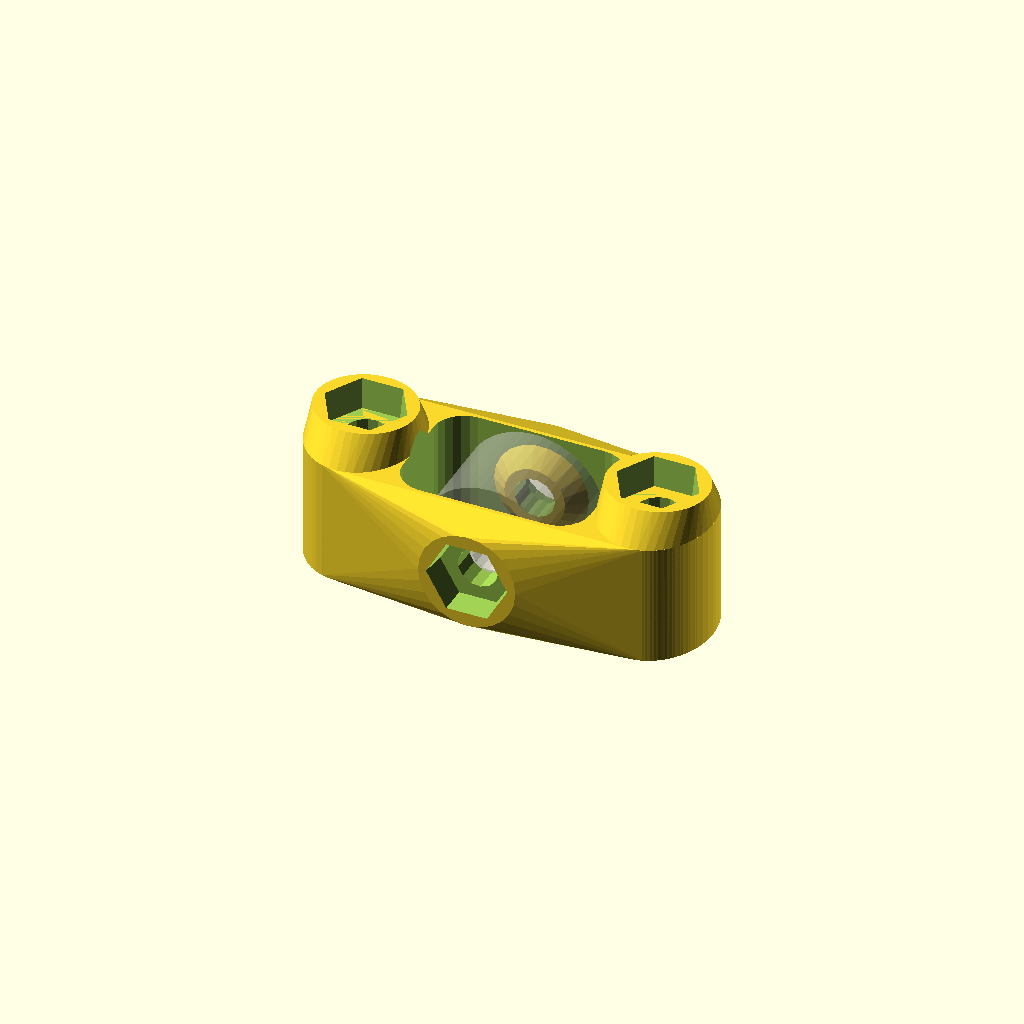
Cell 1 — every parameter at its default value.
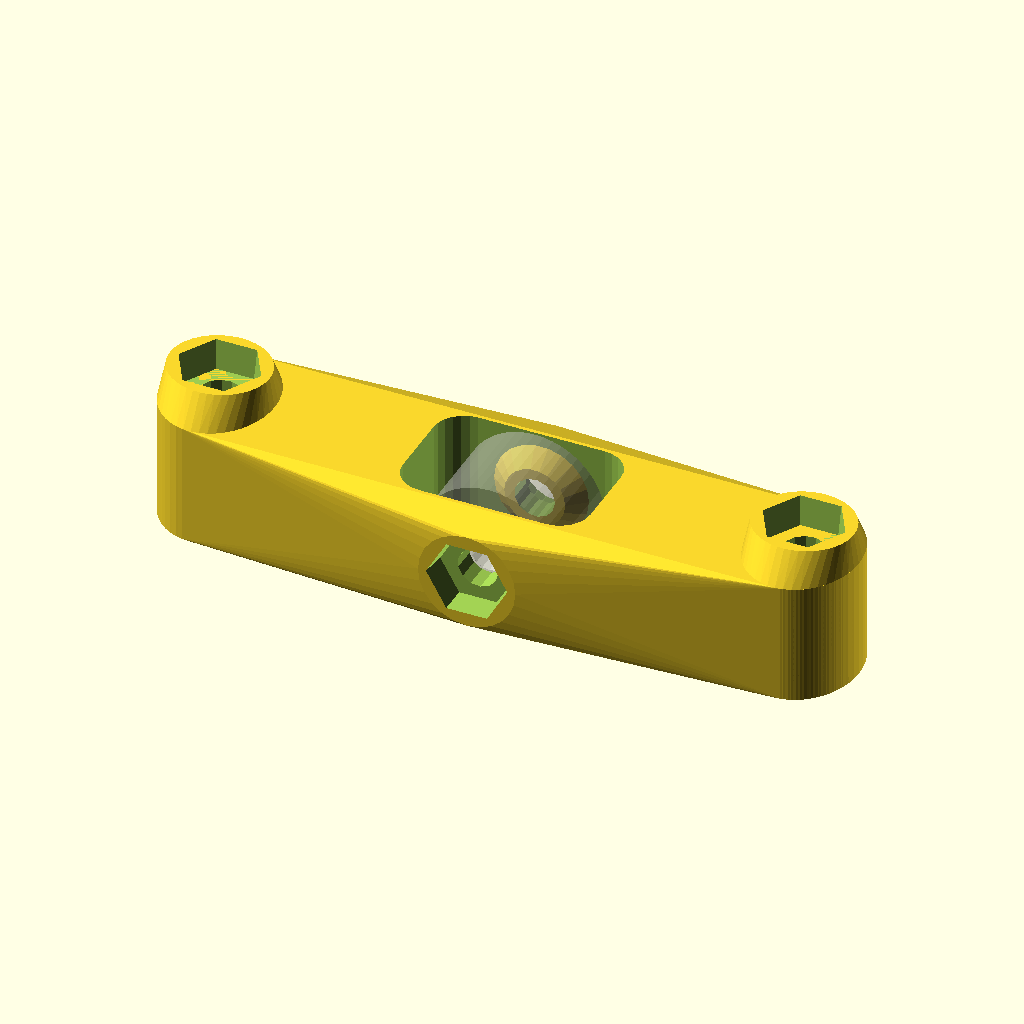
Cell 2: boltSep = 24 (everything else at default).
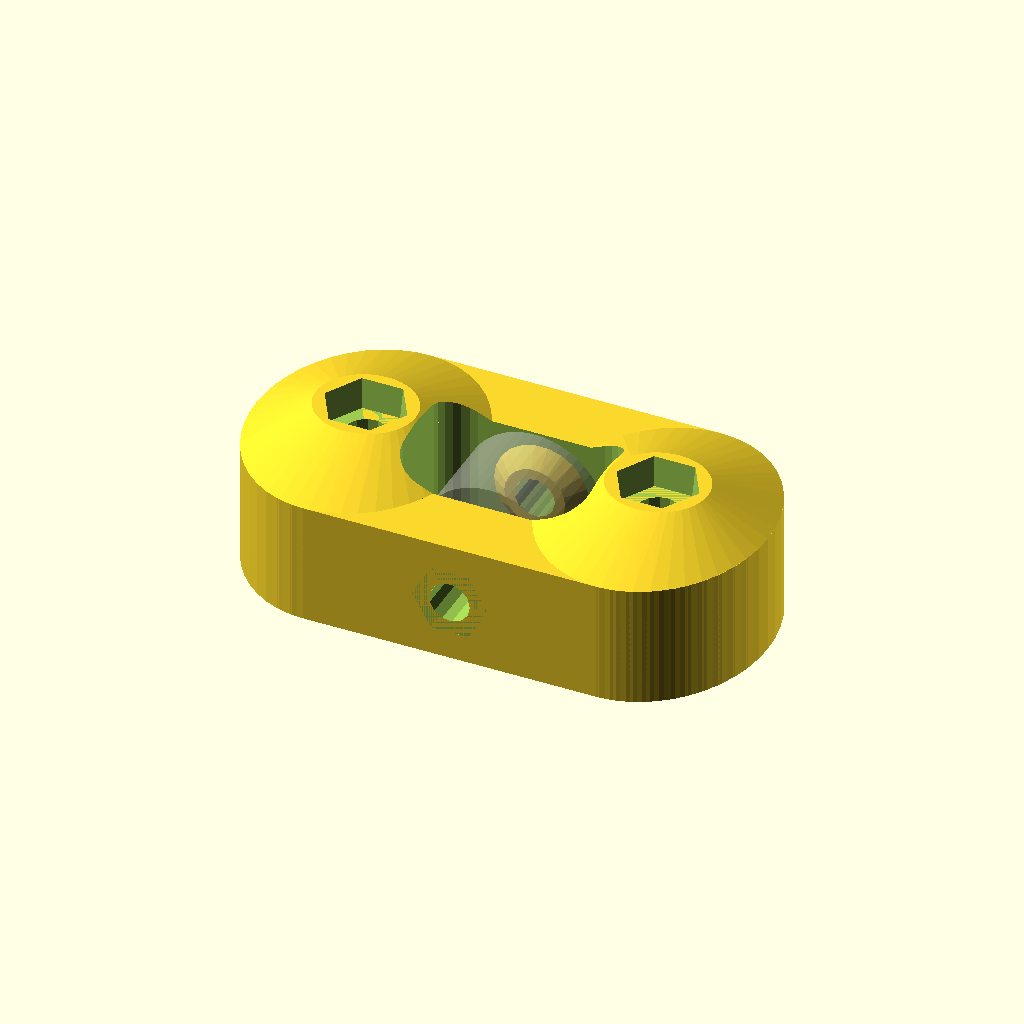
Cell 3: the same model with baseRad = 10.
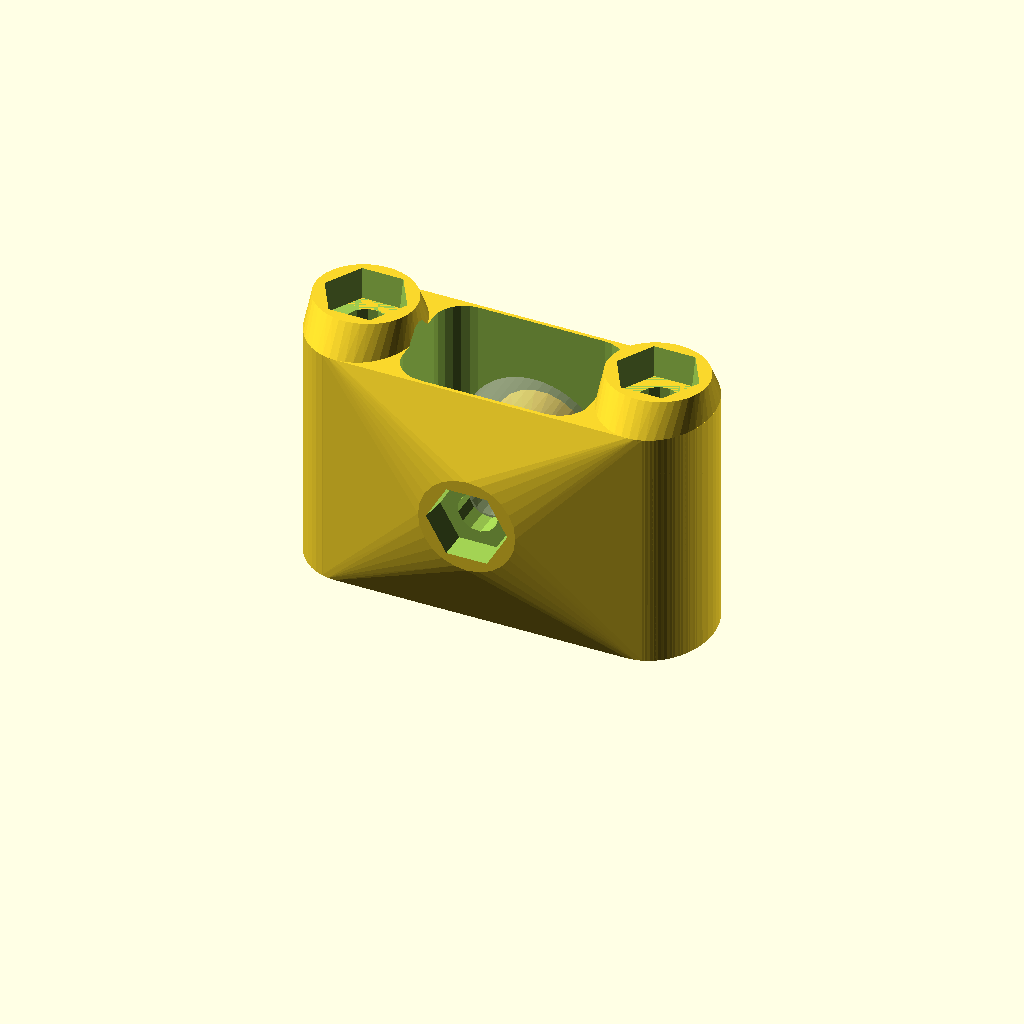
Cell 4: the same model with baseHeight = 20.
One fixed orthographic camera (rotation 55°, 0°, 25°; colour scheme Cornfield) for every cell.
Source of the model, pulleyHolder.scad:
boltSep = 12;
baseRad = 5;
m3rad = 2.94/2 + .1;
baseHeight = 10;

module boltHolder() {
  scale([.9,1.1,1]) hull() {
    cylinder(r=baseRad,h=baseHeight,$fn=45);
    translate([0,0,baseHeight+1.5]) scale([1.3,1,1]) cylinder(r=3.5,h=1,$fn=45);
  }
}

module nutHole() {
  union() {
    cylinder(r1=5.2/2/.866+.1,r2=3.2/.866,h=5,$fn=6);
    translate([0,0,-30]) cylinder(r=m3rad+.1,h=31,$fn=13);
  }
}

module pulleyProxy() {
  rotate([90,0,0]) difference() {
    cylinder(r=11.5/2,h=8,center=true,$fn=48);
    cylinder(r=1.5,h=9,center=true,$fn=16);
  } 
}

module pulleyArea() {
w2=5.2;
h2=2.5+.2;
cr=2.5;
bh=baseHeight+5;
ef=24;
  difference() {
    hull() {
      translate([-w2, h2,-1]) cylinder(r=cr,h=bh,$fn=ef);
      translate([-w2,-h2,-1]) cylinder(r=cr,h=bh,$fn=ef);
      translate([ w2, h2,-1]) cylinder(r=cr,h=bh,$fn=ef);
      translate([ w2,-h2,-1]) cylinder(r=cr,h=bh,$fn=ef);
    }

    translate([0,-4,baseHeight/2]) rotate([ 90,0,0]) cylinder(r1=2.5,r2=6,h=3,$fn=22);
    translate([0, 4,baseHeight/2]) rotate([-90,0,0]) cylinder(r1=2.5,r2=6,h=3,$fn=22);
  }
}

module pulleyHolder() {
  difference() {
    union() {
      translate([-boltSep,0,0]) boltHolder();
      translate([ boltSep,0,0]) boltHolder();
      hull() {
        translate([-boltSep,0,0]) scale([.9,1.1,1]) cylinder(r=baseRad,h=baseHeight,$fn=48);
        translate([ boltSep,0,0]) scale([.9,1.1,1]) cylinder(r=baseRad,h=baseHeight,$fn=48);
        // 16 wide is about perfect for M3-14 bolt.
        // may want to switch to an M3-16 in the future, so this would have to be wider
        translate([0,0,baseHeight/2]) 
          rotate([90,0,0]) cylinder(r=4,h=16,center=true,$fn=24);
      }
    }

    translate([-boltSep,0,baseHeight]) nutHole();
    translate([ boltSep,0,baseHeight]) nutHole();
    translate([0,-baseRad-1,baseHeight/2]) rotate([ 90,0,0]) nutHole();
    translate([0, baseRad+1,baseHeight/2]) rotate([-90,0,0])
      cylinder(r1=5.5/2-.1,r2=5.5/2+.3,h=5,$fn=23);
    pulleyArea();
  }
}


pulleyHolder();

%translate([0,0,baseHeight/2]) pulleyProxy();
Customizer parameters (derived from the source; name, type, default, range or options):
boltSep: number, default 12
baseRad: number, default 5
baseHeight: number, default 10
